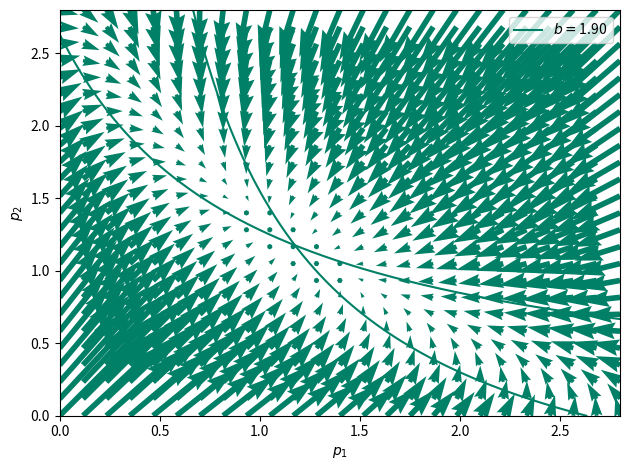

The matplotlib source for this figure: (Note: this script raises an exception after producing the figure.)
import numpy as np
import matplotlib.pyplot as plt
from scipy.integrate import odeint
import matplotlib.pyplot as plt
from matplotlib import cm
from numpy import linspace

def g_rep(x, a, b, c, h):
    return a / (b + c * (x**h)) 

def g_rep_der(x, a, b, c, h):
    return ( -a * h * c * (x**(h-1)) ) / ( b + c * (x**(h)) )**2

def model_goodwin(y, t, am, ae, ap, bm, be, bp, a, b, c, h):
    m, e, p = y
    g = g_rep(p, a, b, c, h)
    dmdt = am * g - bm * m
    dedt = ae * m - be * e
    dpdt = ap * e - bp * p
    return dmdt, dedt, dpdt

def model_switchgenetico(y, am, ap, bm, bp, a, b, c, h):
    p1,p2 = y
    gp1, gp2 = g_rep(p1, a, b, c, h), g_rep(p2, a, b, c, h)
    dp1dt = ap * (am/bm) * gp2 - bp * p1
    dp2dt = ap * (am/bm) * gp1 - bp * p2
    return [dp1dt, dp2dt]

def nulclinas_switchgenetico(y, am, ap, bm, bp, a, b, c, h):
    p1, p2 = y
    gp1, gp2 = g_rep(p1,a,b,c,h), g_rep(p2,a,b,c,h)
    yp1 = ( ap * am / (bp * bm)) * gp2
    yp2 = ( ap * am / (bp * bm)) * gp1
    return yp1, yp2

aDir = '../figuras/'
######################################## nuclinas y campo vectorial
b_list = np.asarray([1.9, 2.6, 2.8, 3, 5, 6, 7, 8])

subplts = [plt.subplots() for _ in range(len(b_list))]

## colormap
start, stop = 0.0, 1
number_of_lines = len(b_list)
color_slice = linspace(start, stop, number_of_lines+1) 

colors = [ cm.summer(x) for x in color_slice ]

for indx, b_val in np.ndenumerate(b_list):
    
    indx = indx[0]
    fig, ax = subplts[indx]

    aux_args = {'start': 0, 'stop': 5, 'num': 1000}
        
    p1, p2 = np.linspace(**aux_args), np.linspace(**aux_args)
    
    am = ap = 1
    bm = bp = 1
    a_val, c_val, h_val = 5, 2, 1
    parameters = (am, ap, bm, bp, a_val, b_val, c_val, h_val)
    
    z_tuple = p1, p2
    yp1, yp2 = nulclinas_switchgenetico(z_tuple, *parameters)
    
    ax.plot(yp1, p2, color=colors[indx], label=f'$b=${b_val:4.2f}')
    ax.plot(p1, yp2, color=colors[indx])
    
    aux_args = {'start': 0, 'stop': 2.8, 'num': 25}
    y1, y2 = np.linspace(**aux_args), np.linspace(**aux_args)
    Y1, Y2 = np.meshgrid(y1, y2)
    u, v = np.zeros(Y1.shape), np.zeros(Y2.shape)
    NI, NJ = Y1.shape

    for indx_i in range(NI):
        for indx_j in range(NJ):
            x = Y1[indx_i, indx_j]
            y = Y2[indx_i, indx_j]
            yprime = model_switchgenetico([x, y], *parameters)
            u[indx_i, indx_j] = yprime[0]
            v[indx_i, indx_j] = yprime[1]
      
    #grafico el retrato de fase
    Q = ax.quiver(Y1, Y2, u, v, 
                  color=colors[indx], 
                  scale=20, width=0.01)

    ax.set_xlabel('$p_{1}$')
    ax.set_ylabel('$p_{2}$')

    new_lim = 0, 2.8
    ax.set_xlim(new_lim)
    ax.set_ylim(new_lim)

    ax.legend()
    fig.tight_layout()

    fig.savefig(aDir + f'ex02-cosa3-{indx}.pdf')